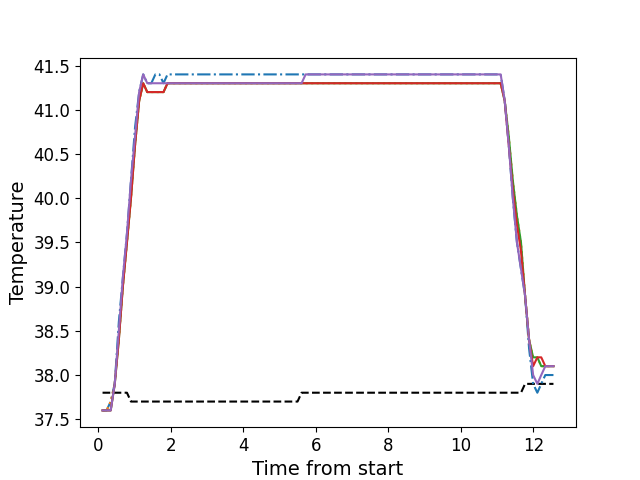

Data behind this chart, as committed beside it:
, times, neutral, z1, z2, z3, z4, z5
0, 0.1175, 37.8, 37.6, 37.6, 37.6, 37.6, 37.6
1, 0.2295, 37.8, 37.6, 37.6, 37.6, 37.6, 37.6
2, 0.3419, 37.8, 37.7, 37.7, 37.6, 37.6, 37.6
3, 0.4541, 37.8, 37.9, 37.9, 37.9, 37.9, 37.9
4, 0.5667, 37.8, 38.6, 38.4, 38.4, 38.4, 38.5
5, 0.6777, 37.8, 39.1, 39.0, 39.0, 39.0, 39.1
6, 0.7907, 37.8, 39.6, 39.5, 39.5, 39.5, 39.6
7, 0.9017, 37.7, 40.2, 40.0, 40.0, 40.0, 40.2
8, 1.014, 37.7, 40.8, 40.6, 40.6, 40.6, 40.7
9, 1.127, 37.7, 41.2, 41.1, 41.1, 41.1, 41.2
10, 1.239, 37.7, 41.4, 41.3, 41.3, 41.3, 41.4
11, 1.351, 37.7, 41.3, 41.2, 41.2, 41.2, 41.3
12, 1.463, 37.7, 41.3, 41.2, 41.2, 41.2, 41.3
13, 1.575, 37.7, 41.4, 41.2, 41.2, 41.2, 41.3
14, 1.687, 37.7, 41.4, 41.2, 41.2, 41.2, 41.3
15, 1.799, 37.7, 41.3, 41.2, 41.2, 41.2, 41.3
16, 1.91, 37.7, 41.4, 41.3, 41.3, 41.3, 41.3
17, 2.022, 37.7, 41.4, 41.3, 41.3, 41.3, 41.3
18, 2.135, 37.7, 41.4, 41.3, 41.3, 41.3, 41.3
19, 2.247, 37.7, 41.4, 41.3, 41.3, 41.3, 41.3
20, 2.359, 37.7, 41.4, 41.3, 41.3, 41.3, 41.3
21, 2.472, 37.7, 41.4, 41.3, 41.3, 41.3, 41.3
22, 2.584, 37.7, 41.4, 41.3, 41.3, 41.3, 41.3
23, 2.695, 37.7, 41.4, 41.3, 41.3, 41.3, 41.3
24, 2.807, 37.7, 41.4, 41.3, 41.3, 41.3, 41.3
25, 2.919, 37.7, 41.4, 41.3, 41.3, 41.3, 41.3
26, 3.032, 37.7, 41.4, 41.3, 41.3, 41.3, 41.3
27, 3.144, 37.7, 41.4, 41.3, 41.3, 41.3, 41.3
28, 3.255, 37.7, 41.4, 41.3, 41.3, 41.3, 41.3
29, 3.367, 37.7, 41.4, 41.3, 41.3, 41.3, 41.3
30, 3.48, 37.7, 41.4, 41.3, 41.3, 41.3, 41.3
31, 3.592, 37.7, 41.4, 41.3, 41.3, 41.3, 41.3
32, 3.704, 37.7, 41.4, 41.3, 41.3, 41.3, 41.3
33, 3.815, 37.7, 41.4, 41.3, 41.3, 41.3, 41.3
34, 3.927, 37.7, 41.4, 41.3, 41.3, 41.3, 41.3
35, 4.039, 37.7, 41.4, 41.3, 41.3, 41.3, 41.3
36, 4.152, 37.7, 41.4, 41.3, 41.3, 41.3, 41.3
37, 4.263, 37.7, 41.4, 41.3, 41.3, 41.3, 41.3
38, 4.376, 37.7, 41.4, 41.3, 41.3, 41.3, 41.3
39, 4.488, 37.7, 41.4, 41.3, 41.3, 41.3, 41.3
40, 4.601, 37.7, 41.4, 41.3, 41.3, 41.3, 41.3
41, 4.712, 37.7, 41.4, 41.3, 41.3, 41.3, 41.3
42, 4.824, 37.7, 41.4, 41.3, 41.3, 41.3, 41.3
43, 4.937, 37.7, 41.4, 41.3, 41.3, 41.3, 41.3
44, 5.048, 37.7, 41.4, 41.3, 41.3, 41.3, 41.3
45, 5.161, 37.7, 41.4, 41.3, 41.3, 41.3, 41.3
46, 5.273, 37.7, 41.4, 41.3, 41.3, 41.3, 41.3
47, 5.384, 37.7, 41.4, 41.3, 41.3, 41.3, 41.3
48, 5.496, 37.7, 41.4, 41.3, 41.3, 41.3, 41.3
49, 5.608, 37.8, 41.4, 41.3, 41.3, 41.3, 41.3
50, 5.72, 37.8, 41.4, 41.3, 41.3, 41.3, 41.4
51, 5.834, 37.8, 41.4, 41.3, 41.3, 41.3, 41.4
52, 5.945, 37.8, 41.4, 41.3, 41.3, 41.3, 41.4
53, 6.056, 37.8, 41.4, 41.3, 41.3, 41.3, 41.4
54, 6.168, 37.8, 41.4, 41.3, 41.3, 41.3, 41.4
55, 6.281, 37.8, 41.4, 41.3, 41.3, 41.3, 41.4
56, 6.393, 37.8, 41.4, 41.3, 41.3, 41.3, 41.4
57, 6.505, 37.8, 41.4, 41.3, 41.3, 41.3, 41.4
58, 6.617, 37.8, 41.4, 41.3, 41.3, 41.3, 41.4
59, 6.73, 37.8, 41.4, 41.3, 41.3, 41.3, 41.4
... 52 more rows
